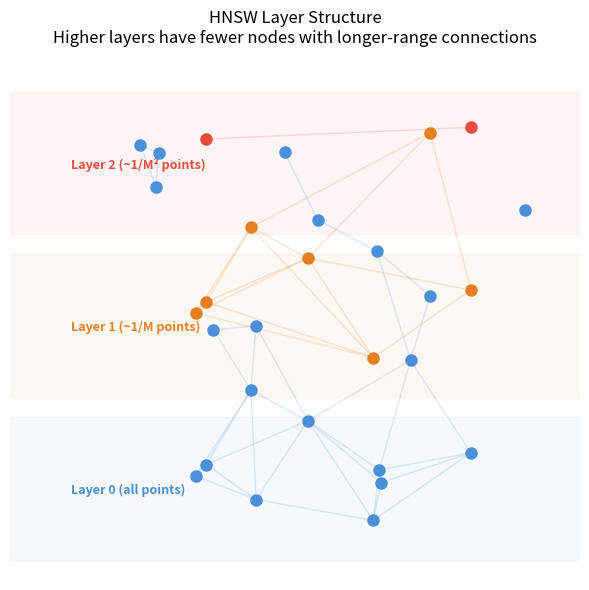
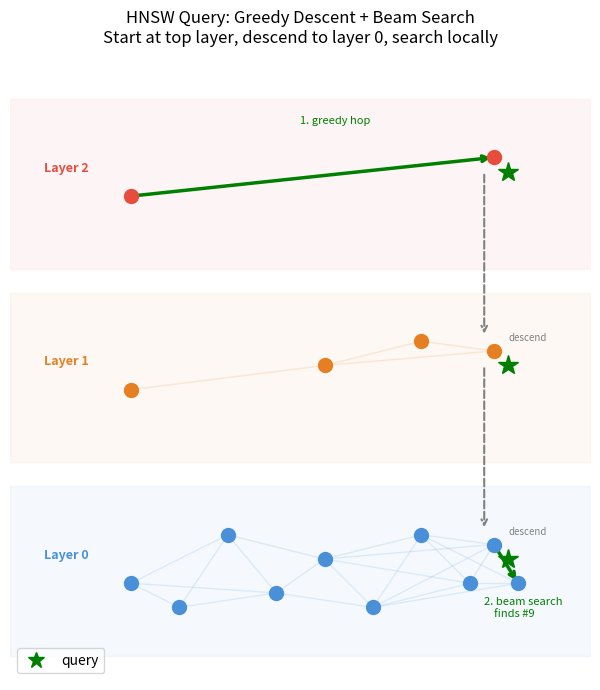
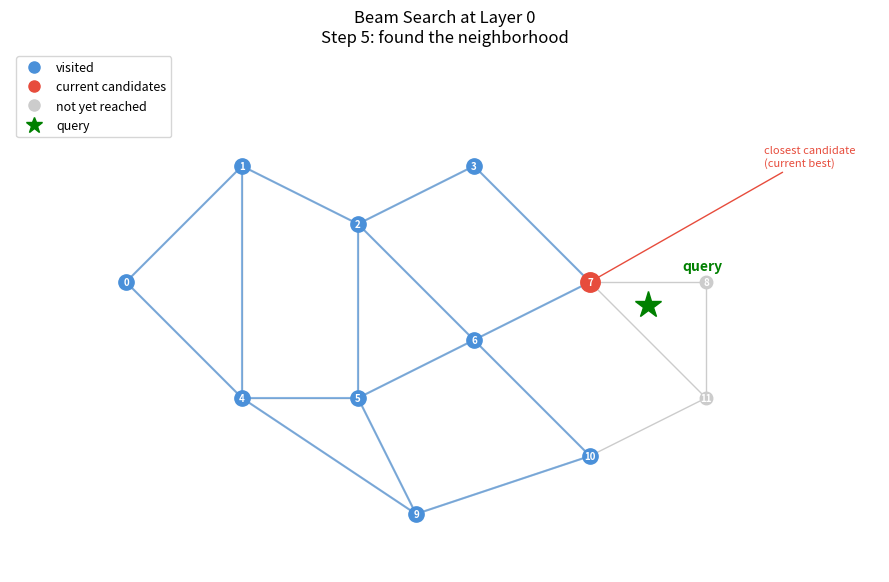

Reproduce these figures in Python, in order.
"""Visualize the HNSW algorithm concepts.

Three plots:
  1. The multi-layer structure — how points appear across layers
  2. Greedy descent — how query navigates from top to bottom
  3. Beam search at layer 0 — how candidates expand outward

Run: uv run --with matplotlib visualize_hnsw.py
"""

import matplotlib.pyplot as plt
import matplotlib.patches as mpatches
import numpy as np
import random

random.seed(42)
np.random.seed(42)


def plot_layer_structure():
    """Show how HNSW layers contain fewer and fewer points."""
    fig, ax = plt.subplots(figsize=(10, 6))

    # Generate 20 points in 2D
    points = np.random.rand(20, 2) * 10

    # Assign levels: most get 0, few get 1, fewer get 2
    levels = []
    for _ in range(20):
        level = 0
        while random.random() < 0.25 and level < 2:
            level += 1
        levels.append(level)

    # Force at least one point at level 2
    levels[0] = 2

    layer_names = ["Layer 0 (all points)", "Layer 1 (~1/M points)", "Layer 2 (~1/M² points)"]
    colors = ["#4a90d9", "#e67e22", "#e74c3c"]

    for layer in range(3):
        y_offset = layer * 4

        # Draw layer band
        ax.axhspan(y_offset - 0.5, y_offset + 3, alpha=0.05, color=colors[layer])
        ax.text(-1.5, y_offset + 1.2, layer_names[layer], fontsize=9,
                fontweight='bold', color=colors[layer], va='center')

        # Points in this layer
        layer_points = [(i, points[i]) for i in range(20) if levels[i] >= layer]

        # Draw edges between nearby points in this layer
        for i, (idx_a, pa) in enumerate(layer_points):
            for idx_b, pb in layer_points[i+1:]:
                dist = np.sqrt((pa[0]-pb[0])**2 + (pa[1]-pb[1])**2)
                max_dist = 3.0 + layer * 2  # higher layers connect farther
                if dist < max_dist:
                    ax.plot([pa[0], pb[0]], [pa[1] + y_offset, pb[1] + y_offset],
                            '-', color=colors[layer], alpha=0.2, lw=1)

        # Draw points
        for idx, p in layer_points:
            ax.plot(p[0], p[1] + y_offset, 'o', color=colors[layer],
                    markersize=8, zorder=5)
            ax.annotate(str(idx), xy=(p[0], p[1] + y_offset),
                        fontsize=6, ha='center', va='center', color='white',
                        fontweight='bold')

    ax.set_xlim(-3, 11)
    ax.set_ylim(-1, 12)
    ax.set_aspect('equal')
    ax.set_title('HNSW Layer Structure\nHigher layers have fewer nodes with longer-range connections')
    ax.axis('off')

    plt.tight_layout()
    plt.savefig('hnsw_layers.png', dpi=150)
    print("Saved hnsw_layers.png")


def plot_greedy_descent():
    """Show how a query descends through layers."""
    fig, ax = plt.subplots(figsize=(10, 7))

    # Fixed points for clarity
    all_points = {
        0: (1, 1), 1: (3, 2), 2: (5, 1.5), 3: (7, 2),
        4: (2, 0.5), 5: (4, 0.8), 6: (6, 0.5), 7: (8, 1),
        8: (8.5, 1.8), 9: (9, 1),
    }
    # Which points exist at each layer
    layer_membership = {
        0: list(range(10)),  # all
        1: [0, 2, 3, 8],
        2: [0, 8],
    }

    query = (8.8, 1.5)
    colors = ["#4a90d9", "#e67e22", "#e74c3c"]

    # Path the query takes: entry at node 0 (layer 2), greedy to 8,
    # then at layer 1: 8->3->8 (already closest), then layer 0: 8->9
    descent_path = [
        (2, 0, 8, "hop to closest"),
        (1, 8, 8, "already closest"),
        (0, 8, 9, "find true nearest"),
    ]

    for layer in range(3):
        y_off = layer * 4

        ax.axhspan(y_off - 0.5, y_off + 3, alpha=0.05, color=colors[layer])
        ax.text(-0.8, y_off + 1.5, f"Layer {layer}", fontsize=9,
                fontweight='bold', color=colors[layer])

        members = layer_membership[layer]
        for idx in members:
            p = all_points[idx]
            ax.plot(p[0], p[1] + y_off, 'o', color=colors[layer],
                    markersize=10, zorder=5)
            ax.annotate(str(idx), xy=(p[0], p[1] + y_off),
                        fontsize=7, ha='center', va='center',
                        color='white', fontweight='bold')

            # Draw some edges
            for other in members:
                if other > idx:
                    op = all_points[other]
                    dist = abs(p[0]-op[0]) + abs(p[1]-op[1])
                    if dist < 4 + layer * 3:
                        ax.plot([p[0], op[0]], [p[1]+y_off, op[1]+y_off],
                                '-', color=colors[layer], alpha=0.15, lw=1)

    # Draw query point at each layer
    for layer in range(3):
        y_off = layer * 4
        ax.plot(query[0], query[1] + y_off, '*', color='green',
                markersize=15, zorder=6)

    # Draw descent arrows
    arrow_style = dict(arrowstyle='->', color='green', lw=2.5)

    # Layer 2: 0 -> 8
    p0 = all_points[0]
    p8 = all_points[8]
    ax.annotate('', xy=(p8[0], p8[1]+8), xytext=(p0[0], p0[1]+8),
                arrowprops=arrow_style)
    ax.text(4.5, 10.5, '1. greedy hop', fontsize=8, color='green', style='italic')

    # Layer 2 -> Layer 1 (vertical descent)
    ax.annotate('', xy=(p8[0]-0.2, p8[1]+4+0.3), xytext=(p8[0]-0.2, p8[1]+8-0.3),
                arrowprops=dict(arrowstyle='->', color='gray', lw=1.5, linestyle='--'))
    ax.text(8.8, 6, 'descend', fontsize=7, color='gray', style='italic')

    # Layer 1 -> Layer 0 (vertical descent)
    ax.annotate('', xy=(p8[0]-0.2, p8[1]+0.3), xytext=(p8[0]-0.2, p8[1]+4-0.3),
                arrowprops=dict(arrowstyle='->', color='gray', lw=1.5, linestyle='--'))
    ax.text(8.8, 2, 'descend', fontsize=7, color='gray', style='italic')

    # Layer 0: 8 -> 9
    p9 = all_points[9]
    ax.annotate('', xy=(p9[0], p9[1]), xytext=(p8[0], p8[1]),
                arrowprops=arrow_style)
    ax.text(8.3, 0.3, '2. beam search\n    finds #9', fontsize=8,
            color='green', style='italic')

    ax.plot([], [], '*', color='green', markersize=12, label='query')
    ax.legend(loc='lower left')
    ax.set_xlim(-1.5, 10.5)
    ax.set_ylim(-1, 12)
    ax.set_aspect('equal')
    ax.set_title('HNSW Query: Greedy Descent + Beam Search\nStart at top layer, descend to layer 0, search locally')
    ax.axis('off')

    plt.tight_layout()
    plt.savefig('hnsw_descent.png', dpi=150)
    print("Saved hnsw_descent.png")


def plot_beam_search():
    """Show how beam search expands outward at layer 0."""
    fig, ax = plt.subplots(figsize=(9, 7))

    # Points arranged in a cluster
    points = {
        0: (2, 5), 1: (3, 6), 2: (4, 5.5), 3: (5, 6),
        4: (3, 4), 5: (4, 4), 6: (5, 4.5), 7: (6, 5),
        8: (7, 5), 9: (4.5, 3), 10: (6, 3.5), 11: (7, 4),
    }

    # Graph edges (adjacency)
    edges = {
        0: [1, 4], 1: [0, 2, 4], 2: [1, 3, 5, 6], 3: [2, 7],
        4: [0, 1, 5, 9], 5: [2, 4, 6, 9], 6: [2, 5, 7, 10],
        7: [3, 6, 8, 11], 8: [7, 11], 9: [4, 5, 10],
        10: [6, 9, 11], 11: [7, 8, 10],
    }

    query = (6.5, 4.8)

    # Draw all edges
    for node, neighbors in edges.items():
        for n in neighbors:
            if n > node:
                p1, p2 = points[node], points[n]
                ax.plot([p1[0], p2[0]], [p1[1], p2[1]],
                        '-', color='#cccccc', lw=1, zorder=1)

    # Simulate beam search steps from entry point 0
    steps = [
        {"visited": {0}, "candidates": {0}, "label": "Step 1: start at entry"},
        {"visited": {0, 1, 4}, "candidates": {1, 4}, "label": "Step 2: explore neighbors of 0"},
        {"visited": {0, 1, 2, 4, 5, 9}, "candidates": {2, 5}, "label": "Step 3: explore neighbors of 1, 4"},
        {"visited": {0, 1, 2, 3, 4, 5, 6, 9}, "candidates": {6}, "label": "Step 4: getting closer..."},
        {"visited": {0, 1, 2, 3, 4, 5, 6, 7, 9, 10}, "candidates": {7}, "label": "Step 5: found the neighborhood"},
        {"visited": {0, 1, 2, 3, 4, 5, 6, 7, 8, 9, 10, 11}, "candidates": {8, 11}, "label": "Step 6: converged"},
    ]

    # Show step 5 (most interesting)
    step = steps[4]

    # Color nodes by status
    for idx, p in points.items():
        if idx in step["candidates"]:
            color = '#e74c3c'
            size = 14
        elif idx in step["visited"]:
            color = '#4a90d9'
            size = 11
        else:
            color = '#cccccc'
            size = 9
        ax.plot(p[0], p[1], 'o', color=color, markersize=size, zorder=5)
        ax.annotate(str(idx), xy=p, fontsize=7, ha='center', va='center',
                    color='white', fontweight='bold', zorder=6)

    # Draw edges that were traversed
    for idx in step["visited"]:
        for n in edges[idx]:
            if n in step["visited"]:
                p1, p2 = points[idx], points[n]
                ax.plot([p1[0], p2[0]], [p1[1], p2[1]],
                        '-', color='#4a90d9', lw=1.5, alpha=0.4, zorder=2)

    # Query
    ax.plot(*query, '*', color='green', markersize=20, zorder=7)
    ax.annotate('query', xy=query, xytext=(query[0]+0.3, query[1]+0.3),
                fontsize=10, color='green', fontweight='bold')

    # Highlight the closest found so far
    ax.annotate('closest candidate\n(current best)', xy=points[7],
                xytext=(7.5, 6), fontsize=8,
                arrowprops=dict(arrowstyle='->', color='#e74c3c'),
                color='#e74c3c')

    # Legend
    ax.plot([], [], 'o', color='#4a90d9', markersize=8, label='visited')
    ax.plot([], [], 'o', color='#e74c3c', markersize=8, label='current candidates')
    ax.plot([], [], 'o', color='#cccccc', markersize=8, label='not yet reached')
    ax.plot([], [], '*', color='green', markersize=12, label='query')
    ax.legend(loc='upper left', fontsize=9)

    ax.set_xlim(1, 8.5)
    ax.set_ylim(2.5, 7)
    ax.set_aspect('equal')
    ax.set_title(f'Beam Search at Layer 0\n{step["label"]}')
    ax.axis('off')

    plt.tight_layout()
    plt.savefig('hnsw_beam_search.png', dpi=150)
    print("Saved hnsw_beam_search.png")


plot_layer_structure()
plot_greedy_descent()
plot_beam_search()
print("\nDone! Generated 3 images: hnsw_layers.png, hnsw_descent.png, hnsw_beam_search.png")
